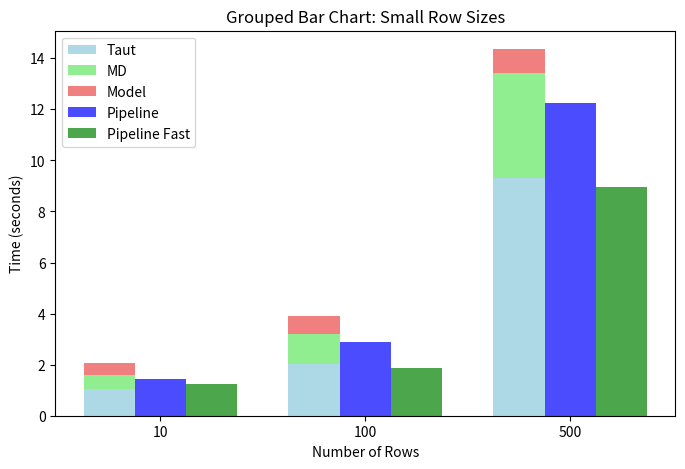
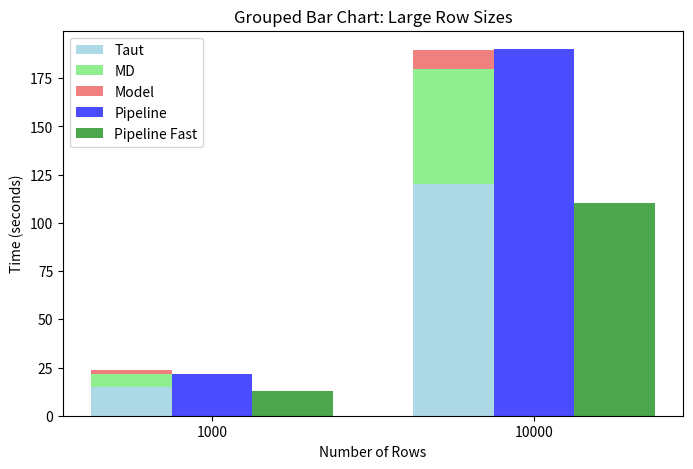

Write Python code to recreate these figures, in order.
import matplotlib.pyplot as plt
import numpy as np

def plot_grouped_bar_chart():
    # Data
    row_sizes = ["10", "100", "500", "1000", "10000"]
    taut = [1.0616, 2.0423, 9.3037, 15.0423, 120.3992]
    md = [0.5407, 1.1638, 4.1056, 6.8408, 59.3434]
    model = [0.4811, 0.7123, 0.9522, 1.6606, 10.0377]
    pipeline = [1.4450, 2.8939, 12.2653, 21.3893, 190.1198]
    pipeline_fast = [1.2368, 1.8528, 8.9519, 12.8159, 110.5273]

    # Split data for two plots
    subsets = {
        "Small Row Sizes": (["10", "100", "500"], taut[:3], md[:3], model[:3], pipeline[:3], pipeline_fast[:3]),
        "Large Row Sizes": (["1000", "10000"], taut[3:], md[3:], model[3:], pipeline[3:], pipeline_fast[3:])
    }

    for title, (rows, taut_vals, md_vals, model_vals, pipeline_vals, pipeline_fast_vals) in subsets.items():
        x = np.arange(len(rows))
        width = 0.25  # Width of each bar

        # Create figure
        fig, ax = plt.subplots(figsize=(8, 5))

        # Individual stacked bar
        ax.bar(x - width, taut_vals, width, label="Taut", color="lightblue")
        ax.bar(x - width, md_vals, width, bottom=taut_vals, label="MD", color="lightgreen")
        ax.bar(x - width, model_vals, width, bottom=np.array(taut_vals) + np.array(md_vals), label="Model", color="lightcoral")

        # Pipeline and Pipeline Fast bars
        ax.bar(x, pipeline_vals, width, label="Pipeline", color="blue", alpha=0.7)
        ax.bar(x + width, pipeline_fast_vals, width, label="Pipeline Fast", color="green", alpha=0.7)

        # Labels and legend
        ax.set_xticks(x)
        ax.set_xticklabels(rows)
        ax.set_xlabel("Number of Rows")
        ax.set_ylabel("Time (seconds)")
        ax.set_title(f"Grouped Bar Chart: {title}")
        ax.legend()

        plt.show()

plot_grouped_bar_chart()